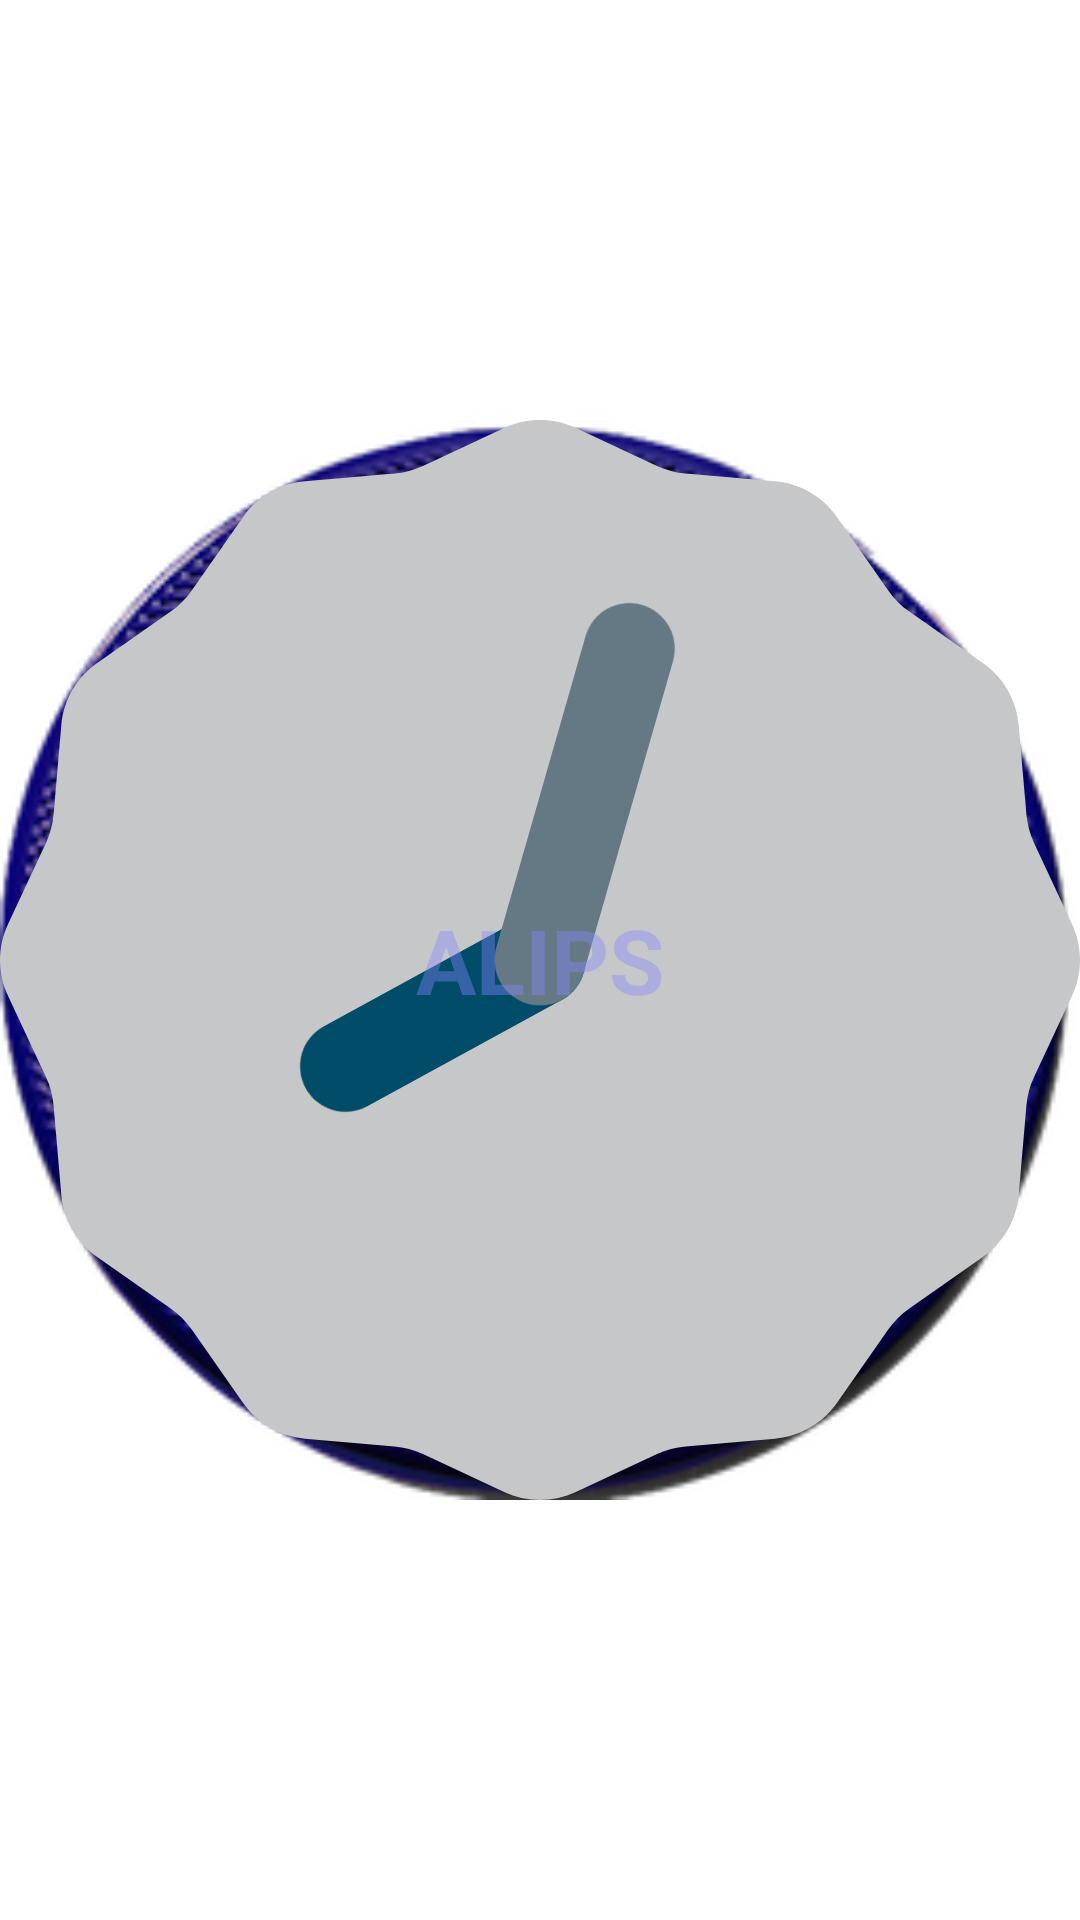

Layout XML and referenced resources for this Android screen:
<!-- AndroidManifest.xml: fallback theme Theme.MaterialComponents.DayNight.NoActionBar -->
<!-- res/layout/clock_widget_layout.xml -->
<?xml version="1.0" encoding="utf-8"?>
<FrameLayout xmlns:android="http://schemas.android.com/apk/res/android"
    android:id="@+id/layout"
    android:layout_width="match_parent"
    android:layout_height="match_parent"
    android:layout_margin="8dip"
    android:orientation="vertical" >

    <FrameLayout
        android:id="@+id/compass_placeholder"
        android:layout_gravity="center"
        android:layout_width="wrap_content"
        android:layout_height="wrap_content">
        <AnalogClock
            android:id="@+id/clock_dial"
            android:layout_gravity="center"
            android:background="@drawable/dial"
            android:layout_width="wrap_content"
            android:layout_height="wrap_content" />
        <TextView
            android:layout_width="match_parent"
            android:text="@string/app_name"
            android:textColor="#668888ff"
            android:textSize="30sp"
            android:layout_gravity="center"
            android:textStyle="bold"
            android:layout_height="match_parent" />
    </FrameLayout>

</FrameLayout>
<!-- resources referenced by this layout -->
<resources>
  <!-- drawable dial: png bitmap (drawable, 116485 bytes) -->
  <string name="app_name">ALIPS</string>
</resources>
